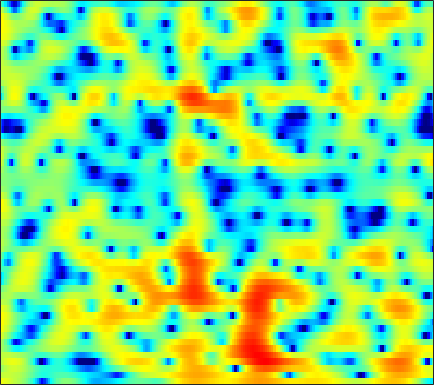

Data behind this chart, as committed beside it:
4.1138, 3.8661, 3.5211, 3.1828, 2.9362, 2.6052, 2.277, 2.0195, 1.6495, 1.2356, 0.71651, 0.23649, -0.5468, -1.549, -2.4831, -4.0515, -6.1144, -8.0925, -11.345, -13.92, -12.213, -9.6788, -6.7868, -4.6231
2.28, 2.374, 2.46, 2.492, 2.478, 2.409, 2.278, 2.135, 1.881, 1.548, 1.136, 0.7708, 0.2144, -0.4178, -0.9313, -1.638, -2.329, -2.802, -3.3, -3.584, -3.631, -3.525, -3.248, -2.895
0.5606, 1.211, 1.889, 2.374, 2.621, 2.803, 2.838, 2.773, 2.568, 2.237, 1.797, 1.401, 0.7944, 0.1143, -0.4176, -1.132, -1.811, -2.274, -2.781, -3.132, -3.306, -3.351, -3.322, -3.225
1.882, 2.463, 3.067, 3.487, 3.691, 3.82, 3.796, 3.682, 3.376, 2.894, 2.222, 1.573, 0.4855, -0.9059, -2.205, -4.385, -7.367, -10.52, -17.57, -23.74, -13.91, -10.28, -7.305, -5.416
2.116, 2.222, 2.274, 2.24, 2.161, 2.009, 1.817, 1.653, 1.403, 1.115, 0.78, 0.477, 0.005905, -0.5422, -0.9914, -1.601, -2.177, -2.524, -2.812, -2.846, -2.646, -2.366, -1.91, -1.464
1.324, 0.8261, -0.0198, -1.082, -1.998, -3.272, -4.364, -4.872, -4.969, -4.5, -3.73, -3.11, -2.315, -1.643, -1.21, -0.728, -0.3291, -0.05244, 0.3084, 0.6679, 1.029, 1.302, 1.632, 1.885
1.571, 0.6226, -0.9999, -3.136, -5.188, -8.685, -13.01, -15.09, -13.08, -10.11, -7.917, -6.704, -5.412, -4.349, -3.633, -2.739, -1.879, -1.247, -0.4199, 0.3866, 1.139, 1.653, 2.253, 2.74
3.359, 2.604, 1.478, 0.2591, -0.7136, -2.061, -3.405, -4.361, -5.477, -6.479, -7.526, -8.464, -9.884, -11.05, -11.22, -9.989, -7.854, -6.18, -4.142, -2.414, -0.9667, -0.0542, 0.9845, 1.84
4.46, 3.919, 3.1, 2.18, 1.423, 0.3304, -0.8489, -1.812, -3.204, -4.771, -6.594, -8.202, -10.62, -12.92, -13.62, -12.38, -10.09, -8.402, -6.407, -4.731, -3.281, -2.311, -1.129, -0.04243
4.734, 4.328, 3.67, 2.913, 2.299, 1.43, 0.5125, -0.243, -1.328, -2.433, -3.461, -4.159, -5.023, -5.834, -6.358, -6.828, -7.049, -7.115, -7.164, -7.088, -6.683, -6.033, -4.755, -3.219
4.685, 4.363, 3.791, 3.071, 2.451, 1.536, 0.5615, -0.1923, -1.154, -2.004, -2.7, -3.132, -3.653, -4.178, -4.623, -5.336, -6.338, -7.439, -9.633, -13.49, -23.15, -24.88, -12.38, -7.022
3.7, 3.467, 2.937, 2.088, 1.209, -0.3246, -2.197, -3.74, -5.84, -7.323, -7.366, -6.668, -5.511, -4.451, -3.917, -3.612, -3.701, -3.907, -4.231, -4.519, -4.658, -4.394, -3.404, -1.974
2.023, 2.083, 1.857, 1.252, 0.5333, -0.852, -2.839, -4.816, -8.01, -10.47, -9.339, -7.305, -4.952, -3.325, -2.504, -1.787, -1.368, -1.19, -1.077, -1.019, -0.9134, -0.7556, -0.3915, 0.08714
0.869, 1.271, 1.553, 1.637, 1.585, 1.331, 0.8516, 0.4829, 0.1481, -0.09884, -0.226, -0.1645, 0.08121, 0.2347, 0.2246, 0.1256, -0.07346, -0.3487, -0.931, -1.617, -2.217, -2.582, -2.942, -2.978
-0.6602, -0.06229, 0.7113, 1.4, 1.823, 2.283, 2.621, 2.787, 2.896, 2.938, 2.913, 2.823, 2.6, 2.237, 1.873, 1.195, 0.2373, -0.6935, -2.243, -4.296, -7.096, -9.898, -14.54, -15.67
-5.797, -3.97, -1.832, -0.1689, 0.7992, 1.827, 2.662, 3.135, 3.541, 3.789, 3.905, 3.861, 3.595, 3.176, 2.739, 1.904, 0.7808, -0.231, -1.838, -3.883, -6.281, -8.131, -10.38, -11.56
-6.299, -4.526, -2.582, -1.061, -0.06555, 1.053, 1.944, 2.506, 3.146, 3.605, 3.843, 3.912, 3.85, 3.555, 3.167, 2.486, 1.608, 0.7803, -0.5055, -1.933, -3.507, -4.783, -6.477, -8.108
-2.056, -2.207, -2.194, -1.9, -1.423, -0.4938, 0.4926, 1.208, 2.16, 2.936, 3.443, 3.695, 3.878, 3.785, 3.55, 3.087, 2.394, 1.685, 0.5713, -0.6878, -2.217, -3.465, -5.223, -7.15
-1.915, -3.951, -7.191, -9.57, -8.499, -5.179, -2.242, -0.485, 1.234, 2.447, 3.365, 3.833, 4.17, 4.291, 4.25, 3.945, 3.392, 2.852, 1.861, 0.5521, -1.003, -2.411, -4.695, -7.29
-0.196, -1.911, -4.252, -5.824, -5.506, -3.684, -1.816, -0.5651, 0.7642, 1.7, 2.45, 2.874, 3.226, 3.453, 3.529, 3.429, 3.169, 2.863, 2.214, 1.287, 0.06371, -1.171, -3.259, -5.945
1.821, 1.173, 0.3399, -0.2694, -0.6226, -0.9163, -0.981, -1.03, -1.055, -0.9435, -0.8634, -0.7488, -0.4452, -0.1147, 0.1119, 0.4591, 0.7401, 0.8386, 0.8998, 0.8115, 0.5063, 0.2124, -0.2652, -0.8166
2.058, 1.627, 0.9318, 0.1597, -0.5396, -1.609, -2.757, -3.757, -5.173, -6.414, -7.344, -7.596, -7.132, -6.178, -5.331, -4.041, -2.856, -2.083, -1.112, -0.3066, 0.3332, 0.7516, 1.189, 1.539
1.654, 1.348, 0.6939, -0.313, -1.239, -2.859, -5.003, -6.953, -10.47, -15.77, -24.95, -28.13, -19.1, -14.96, -12.49, -9.736, -7.34, -5.607, -3.614, -1.971, -0.5409, 0.3504, 1.349, 2.205
1.573, 1.418, 0.9054, 0.03247, -0.8518, -2.365, -4.321, -6.077, -8.842, -11.93, -15.11, -17.34, -20.48, -24.35, -22.74, -16.13, -11.22, -8.436, -5.543, -3.296, -1.493, -0.3839, 0.8811, 1.934
2.188, 2.145, 1.823, 1.232, 0.5721, -0.4702, -1.802, -2.925, -4.516, -6.37, -8.146, -9.667, -11.41, -12.48, -12.22, -10.44, -8.274, -6.626, -4.848, -3.286, -1.989, -1.151, -0.07583, 0.8722
3.209, 3.164, 2.892, 2.403, 1.902, 1.116, 0.2385, -0.448, -1.36, -2.217, -2.97, -3.461, -3.938, -4.2, -4.211, -4.098, -3.866, -3.689, -3.571, -3.539, -3.575, -3.463, -2.977, -2.046
4.336, 4.15, 3.662, 2.937, 2.297, 1.308, 0.3967, -0.2181, -0.7899, -1.015, -1.071, -0.9423, -0.8211, -0.6983, -0.6855, -0.8357, -1.183, -1.733, -2.804, -4.704, -7.832, -11.64, -15.82, -9.329
4.619, 4.199, 3.318, 2.013, 0.7229, -1.468, -4.188, -6.117, -6.857, -5.148, -2.97, -1.665, -0.3448, 0.5177, 0.896, 1.12, 0.965, 0.6293, -0.1735, -1.337, -2.789, -3.768, -4.209, -3.241
2.896, 2.458, 1.582, 0.2527, -1.078, -3.421, -6.574, -9.117, -9.989, -7.195, -4.29, -2.667, -1.057, 0.04568, 0.6099, 1.111, 1.313, 1.357, 1.217, 1.013, 0.7549, 0.6339, 0.5497, 0.6495
1.047, 0.8504, 0.403, -0.2154, -0.7818, -1.569, -2.284, -2.641, -2.774, -2.5, -1.932, -1.43, -0.7644, -0.1915, 0.1701, 0.5171, 0.7588, 0.8644, 0.9474, 0.968, 0.9657, 0.9516, 0.937, 0.9125
0.2661, 0.2323, 0.05382, -0.182, -0.3909, -0.6451, -0.8405, -0.9177, -0.925, -0.8202, -0.6419, -0.4809, -0.252, -0.05179, 0.07586, 0.1923, 0.2875, 0.3196, 0.3791, 0.4139, 0.4723, 0.5037, 0.5635, 0.5854
0.4934, 0.3331, 0.06372, -0.2391, -0.4058, -0.5464, -0.5404, -0.4708, -0.3021, -0.09902, 0.08067, 0.184, 0.2404, 0.2137, 0.1227, -0.02973, -0.2364, -0.3563, -0.4813, -0.4717, -0.3592, -0.1986, 0.03802, 0.2876
1.551, 0.8571, -0.1708, -1.233, -1.79, -2.033, -1.614, -1.038, -0.2044, 0.52, 1.024, 1.229, 1.23, 0.9527, 0.541, -0.2275, -1.234, -1.969, -2.755, -2.85, -2.318, -1.624, -0.6922, 0.1469
3.095, 1.636, -1.128, -5.439, -10.83, -13.63, -6.172, -2.943, -0.2042, 1.472, 2.459, 2.821, 2.87, 2.386, 1.658, 0.01925, -2.605, -5.722, -13.26, -15.62, -7.167, -3.98, -1.405, 0.1418
3.448, 2.297, 0.4741, -1.431, -2.601, -3.047, -2.069, -0.996, 0.46, 1.567, 2.353, 2.673, 2.793, 2.51, 2.016, 1.019, -0.4214, -1.613, -3.041, -3.454, -2.869, -2.204, -1.505, -1.193
2.703, 2.018, 1.149, 0.4192, 0.003133, -0.2574, -0.2343, 0.009047, 0.4214, 0.95, 1.41, 1.729, 2, 2.123, 2.09, 1.901, 1.58, 1.256, 0.8389, 0.3859, -0.05503, -0.4983, -1.323, -2.667
0.7306, 0.1294, -0.6154, -1.248, -1.613, -1.923, -2.031, -1.943, -1.644, -1.084, -0.4137, 0.1615, 0.8942, 1.551, 1.969, 2.351, 2.609, 2.671, 2.633, 2.408, 1.983, 1.522, 0.6282, -0.6272
-4.012, -4.953, -6.02, -6.869, -7.276, -7.84, -8.259, -8.588, -8.316, -7.285, -5.389, -3.981, -2.135, -0.6304, 0.3156, 1.319, 2.047, 2.47, 2.811, 2.995, 2.976, 2.857, 2.571, 2.155
-11.15, -14.08, -17.62, -17.16, -15.83, -15.13, -16.36, -19.24, -34.76, -19.4, -11.84, -8.49, -5.325, -3.078, -1.792, -0.4255, 0.5739, 1.164, 1.771, 2.217, 2.553, 2.726, 2.9, 3.01
-10.84, -13.14, -15.68, -15.47, -14.1, -12.69, -12.14, -11.81, -11.31, -10.06, -8.015, -6.532, -4.719, -3.195, -2.313, -1.31, -0.5448, -0.08528, 0.4636, 0.9245, 1.41, 1.761, 2.239, 2.714
-4.283, -4.815, -5.307, -5.552, -5.468, -5.232, -4.964, -4.691, -4.32, -3.905, -3.365, -3.016, -2.594, -2.232, -2.07, -1.91, -1.824, -1.814, -1.696, -1.468, -0.9946, -0.4615, 0.4245, 1.42
-0.02493, -0.1293, -0.1769, -0.06664, -0.02637, 0.04985, 0.1429, 0.09295, 0.01382, -0.1685, -0.6197, -0.9675, -1.596, -2.36, -2.89, -3.755, -4.706, -5.496, -6.906, -8.061, -7.937, -6.357, -3.705, -1.266
0.2601, 0.7212, 1.471, 2.183, 2.584, 2.925, 3.007, 2.88, 2.425, 1.625, 0.4124, -0.7871, -2.743, -5.021, -6.645, -8.028, -8.721, -9.191, -10.83, -14.19, -15.17, -10.94, -6.015, -2.637
-5.811, -2.329, 0.6294, 2.462, 3.426, 4.173, 4.401, 4.321, 3.776, 2.712, 1.147, -0.5167, -3.744, -8.707, -15.05, -19.21, -11.38, -8.777, -6.785, -5.72, -4.701, -3.735, -2.412, -1.238
-2.086, -0.6872, 1.086, 2.474, 3.21, 3.837, 4.086, 4.021, 3.647, 2.921, 1.844, 0.8301, -0.7234, -2.338, -3.366, -4.111, -4.138, -3.851, -3.355, -2.897, -2.59, -2.426, -2.294, -2.304
1.355, 1.677, 2.207, 2.69, 2.957, 3.204, 3.288, 3.215, 2.976, 2.587, 2.039, 1.537, 0.8587, 0.1873, -0.2893, -0.8273, -1.202, -1.457, -1.803, -2.159, -2.65, -3.195, -4.131, -5.333
2.307, 2.43, 2.563, 2.656, 2.707, 2.708, 2.638, 2.556, 2.374, 2.135, 1.854, 1.628, 1.281, 0.9198, 0.658, 0.2947, -0.09921, -0.4252, -0.9325, -1.6, -2.46, -3.287, -4.75, -6.799
2.524, 2.497, 2.376, 2.209, 2.072, 1.865, 1.657, 1.526, 1.375, 1.24, 1.139, 1.087, 0.9995, 0.9034, 0.8261, 0.7022, 0.5036, 0.3146, -0.01268, -0.4933, -1.147, -1.764, -2.781, -4.054
2.405, 2.179, 1.722, 1.144, 0.662, 0.02637, -0.4682, -0.6896, -0.7868, -0.7099, -0.5449, -0.3785, -0.1444, 0.09498, 0.2677, 0.5028, 0.7036, 0.8189, 0.9075, 0.8803, 0.7075, 0.4802, 0.07117, -0.4551
2.106, 1.658, 0.7196, -0.704, -2.129, -4.257, -5.942, -6.349, -5.688, -4.552, -3.672, -3.257, -2.771, -2.268, -1.814, -1.036, -0.1234, 0.5014, 1.216, 1.787, 2.155, 2.293, 2.316, 2.206
2.156, 1.784, 0.6568, -1.337, -3.585, -8.217, -16.41, -16.75, -10.37, -7.595, -6.687, -6.914, -8.06, -9.009, -8.215, -5.568, -2.842, -1.156, 0.5437, 1.727, 2.527, 2.922, 3.21, 3.287
3.171, 3.064, 2.444, 1.374, 0.3464, -1.141, -2.447, -3.113, -3.655, -4.165, -5.162, -6.415, -9.263, -12.77, -11.91, -7.36, -3.817, -1.897, -0.1033, 1.048, 1.746, 2.065, 2.25, 2.199
4.21, 4.1, 3.757, 3.224, 2.741, 2.035, 1.305, 0.7629, 0.09036, -0.5808, -1.303, -1.868, -2.514, -2.837, -2.765, -2.303, -1.643, -1.183, -0.6962, -0.4074, -0.3698, -0.512, -0.8739, -1.425
4.644, 4.425, 4.059, 3.616, 3.253, 2.74, 2.231, 1.867, 1.421, 1.007, 0.6315, 0.3469, 0.01561, -0.2673, -0.4554, -0.7193, -1.054, -1.381, -1.933, -2.628, -3.432, -4.11, -5.088, -6.179
4.857, 4.489, 3.928, 3.332, 2.882, 2.343, 1.926, 1.71, 1.503, 1.388, 1.328, 1.301, 1.201, 0.9815, 0.7068, 0.1611, -0.6485, -1.455, -2.905, -4.845, -7.128, -8.769, -10.11, -10.29
4.818, 4.15, 3.129, 2.02, 1.201, 0.2836, -0.2595, -0.3378, -0.02805, 0.5824, 1.256, 1.722, 2.172, 2.37, 2.321, 1.95, 1.159, 0.2279, -1.594, -4.367, -8.737, -14.36, -20.75, -12.16
2.729, 1.622, -0.1799, -2.414, -4.399, -7.547, -10.29, -9.886, -6.636, -3.521, -1.133, 0.2242, 1.605, 2.534, 2.955, 3.151, 2.947, 2.517, 1.638, 0.4674, -0.8678, -1.694, -2.264, -2.056
-1.848, -3.231, -5.46, -8.096, -10.34, -13.59, -16.05, -15.22, -11.32, -7.515, -4.449, -2.638, -0.7177, 0.7077, 1.497, 2.211, 2.591, 2.697, 2.632, 2.41, 2.115, 1.903, 1.694, 1.591
